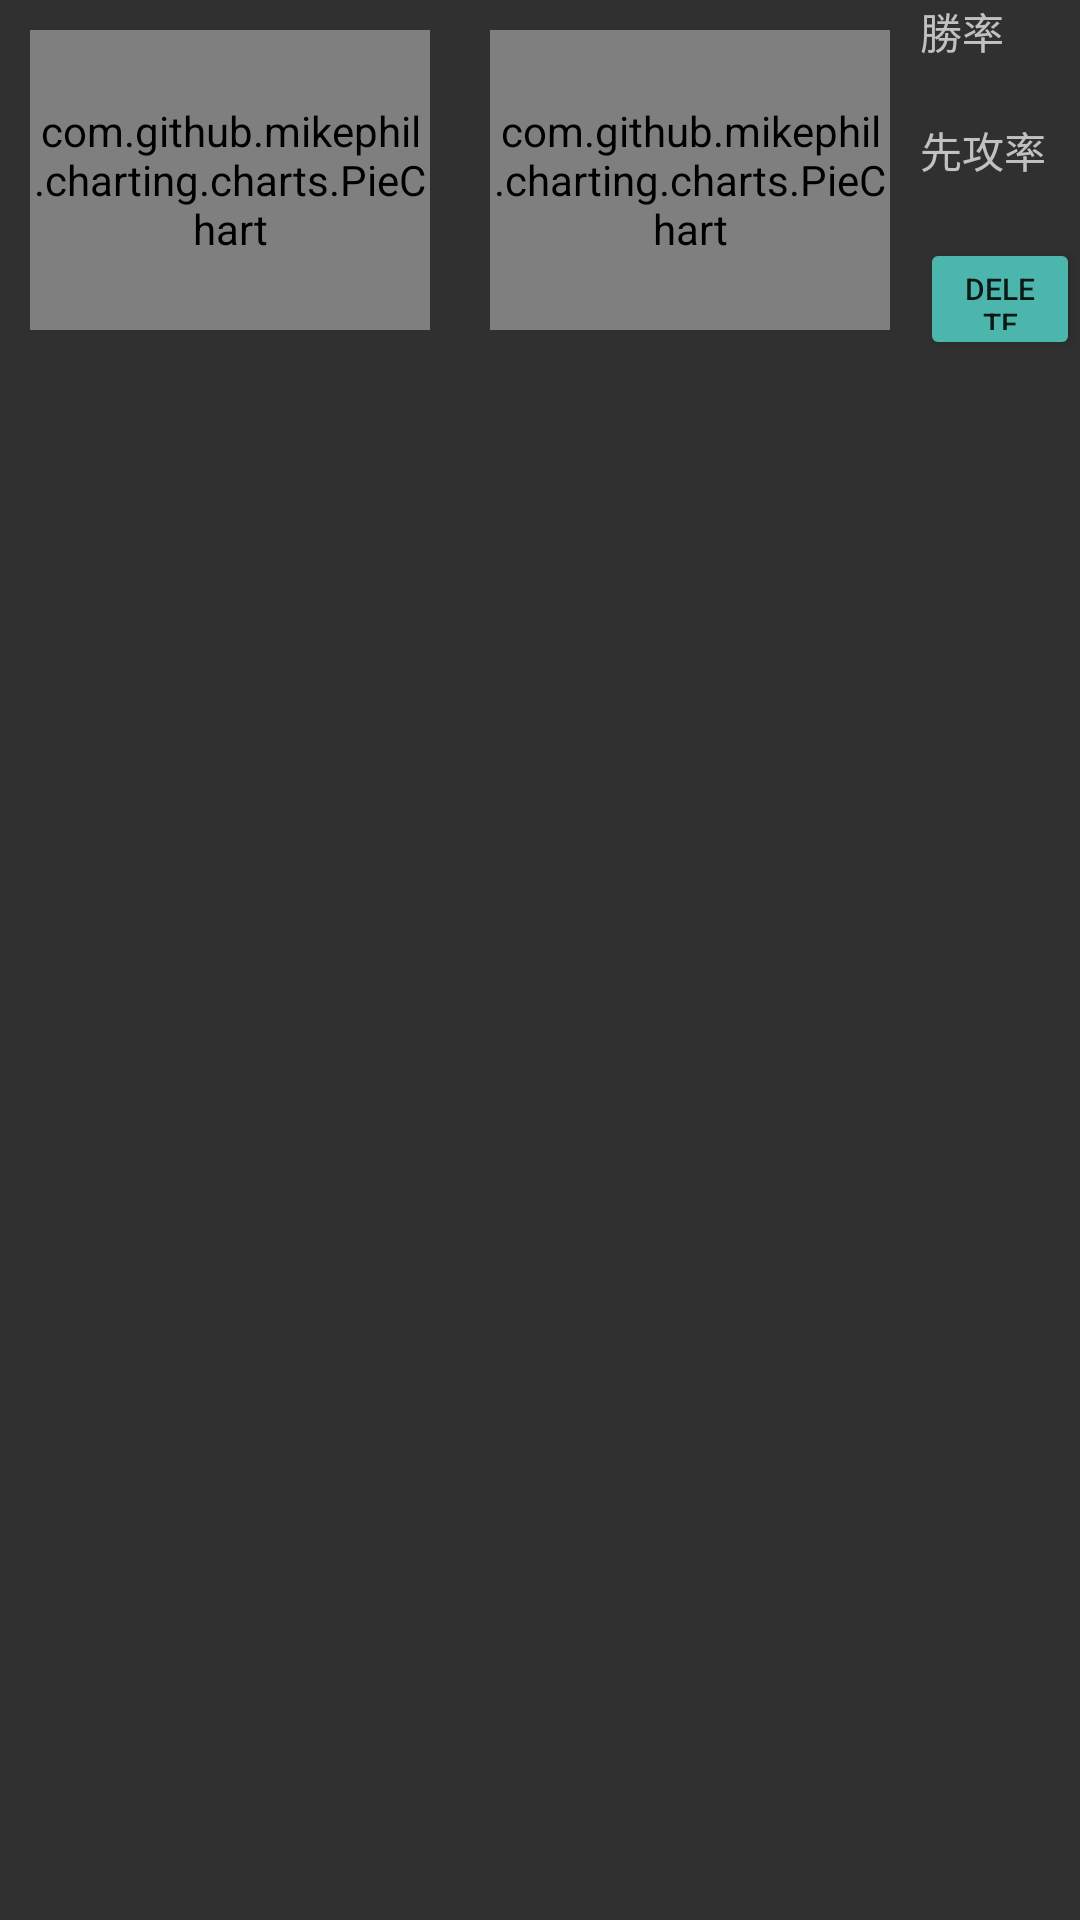

Reconstruct the res/layout file that produces this screen, plus the resources it refers to.
<!-- AndroidManifest.xml: application theme AppTheme -->
<!-- res/layout/fragment_log_list.xml -->
<?xml version="1.0" encoding="utf-8"?>

<LinearLayout xmlns:android="http://schemas.android.com/apk/res/android"
    xmlns:tools="http://schemas.android.com/tools"
    android:layout_width="match_parent"
    android:layout_height="match_parent"
    android:orientation="vertical">

    <LinearLayout
        android:layout_width="match_parent"
        android:layout_height="wrap_content"
        android:orientation="horizontal">
        

        <com.github.mikephil.charting.charts.PieChart
            android:id="@+id/my_class_pie_chart"
            android:layout_width="0dp"
            android:layout_height="@dimen/pie_chart_height"
            android:layout_weight="5"
            android:layout_margin="@dimen/chart_margin" />

        <com.github.mikephil.charting.charts.PieChart
            android:id="@+id/opponent_class_pie_chart"
            android:layout_width="0dp"
            android:layout_height="@dimen/pie_chart_height"
            android:layout_weight="5"
            android:layout_margin="@dimen/chart_margin" />

        <LinearLayout
            android:layout_width="0dp"
            android:layout_height="match_parent"
            android:layout_weight="2"
            android:orientation="vertical">

            <TextView
                android:id="@+id/win_rate_text"
                android:layout_width="match_parent"
                android:layout_height="wrap_content"
                android:text="@string/win_rate" />

            <TextView
                android:id="@+id/win_rate_num"
                android:layout_width="match_parent"
                android:layout_height="wrap_content" />

            <TextView
                android:id="@+id/turn_rate_text"
                android:layout_width="match_parent"
                android:layout_height="wrap_content"
                android:text="@string/first_rate" />

            <TextView
                android:id="@+id/turn_rate_num"
                android:layout_width="match_parent"
                android:layout_height="wrap_content" />

            <Button
                android:id="@+id/card_inf_open_toggle"
                style="@style/Widget.AppCompat.Button.Colored"
                android:layout_width="wrap_content"
                android:layout_height="wrap_content"
                android:backgroundTint="@color/light_green"
                android:text="@string/delete"
                android:textSize="10sp" />

        </LinearLayout>

    </LinearLayout>

    <android.support.v7.widget.RecyclerView xmlns:android="http://schemas.android.com/apk/res/android"
        xmlns:app="http://schemas.android.com/apk/res-auto"
        xmlns:tools="http://schemas.android.com/tools"
        android:id="@+id/log_list"
        android:name="com.example.shadowlogauto.LogListFragment"
        android:layout_width="match_parent"
        android:layout_height="match_parent"
        app:layoutManager="LinearLayoutManager"
        tools:context=".LogListFragment"
        tools:listitem="@layout/fragment_log"/>

</LinearLayout>
<!-- res/layout/fragment_log.xml (included above) -->
<?xml version="1.0" encoding="utf-8"?>

<LinearLayout xmlns:android="http://schemas.android.com/apk/res/android"
    xmlns:app="http://schemas.android.com/apk/res-auto"
    xmlns:tools="http://schemas.android.com/tools"
    android:layout_width="match_parent"
    android:layout_height="wrap_content"
    android:orientation="vertical">

    <LinearLayout
        android:layout_width="match_parent"
        android:layout_height="wrap_content"
        android:layout_weight="1"
        android:orientation="horizontal">

        <LinearLayout
            android:layout_width="wrap_content"
            android:layout_height="match_parent"
            android:orientation="vertical">

            <TextView
                android:id="@+id/result"
                android:layout_width="wrap_content"
                android:layout_height="wrap_content"
                android:layout_margin="@dimen/log_list_margin"
                android:textAppearance="?attr/textAppearanceListItem" />

            <TextView
                android:id="@+id/turn"
                android:layout_width="wrap_content"
                android:layout_height="wrap_content"
                android:layout_margin="@dimen/log_list_margin"
                android:textAppearance="?attr/textAppearanceListItem" />

        </LinearLayout>

        <LinearLayout
            android:layout_width="0dp"
            android:layout_height="wrap_content"
            android:layout_weight="1"
            android:orientation="horizontal">

            <ImageView
                android:id="@+id/my_class"
                android:layout_width="wrap_content"
                android:layout_height="wrap_content"
                android:layout_margin="@dimen/log_list_margin" />

            <TextView
                android:id="@+id/my_deck"
                android:layout_width="wrap_content"
                android:layout_height="wrap_content"
                android:layout_margin="@dimen/log_list_margin"
                android:textAppearance="?attr/textAppearanceListItem" />

        </LinearLayout>

        <TextView
            android:id="@+id/versus"
            android:layout_width="wrap_content"
            android:layout_height="wrap_content"
            android:layout_gravity="center_vertical"
            android:text="@string/versus"
            android:layout_margin="@dimen/log_list_margin" />

        <LinearLayout
            android:layout_width="0dp"
            android:layout_height="match_parent"
            android:layout_weight="1"
            android:orientation="horizontal">

            <ImageView
                android:id="@+id/opponent_class"
                android:layout_width="wrap_content"
                android:layout_height="wrap_content"
                android:layout_margin="@dimen/log_list_margin" />

            <TextView
                android:id="@+id/opponent_deck"
                android:layout_width="wrap_content"
                android:layout_height="wrap_content"
                android:layout_margin="@dimen/log_list_margin"
                android:textAppearance="?attr/textAppearanceListItem" />
        </LinearLayout>

    </LinearLayout>

    <TextView
        android:id="@+id/timestamp"
        android:layout_width="match_parent"
        android:layout_height="wrap_content"
        android:gravity="right"
        android:layout_weight="1" />

    <LinearLayout
        android:layout_width="match_parent"
        android:layout_height="wrap_content"
        android:orientation="horizontal">

        <TextView
            android:id="@+id/mulligan1"
            android:layout_width="@dimen/mulligan_width"
            android:layout_height="wrap_content"
            android:layout_margin="@dimen/log_list_margin"
            android:textAppearance="?attr/textAppearanceListItem" />

        <TextView
            android:id="@+id/card_name1"
            android:layout_width="wrap_content"
            android:layout_height="wrap_content"
            android:layout_margin="@dimen/log_list_margin"
            android:textAppearance="?attr/textAppearanceListItem" />

    </LinearLayout>

    <LinearLayout
        android:layout_width="match_parent"
        android:layout_height="wrap_content"
        android:layout_weight="1"
        android:orientation="horizontal">

        <TextView
            android:id="@+id/mulligan2"
            android:layout_width="@dimen/mulligan_width"
            android:layout_height="wrap_content"
            android:layout_margin="@dimen/log_list_margin"
            android:textAppearance="?attr/textAppearanceListItem" />

        <TextView
            android:id="@+id/card_name2"
            android:layout_width="wrap_content"
            android:layout_height="wrap_content"
            android:layout_margin="@dimen/log_list_margin"
            android:textAppearance="?attr/textAppearanceListItem" />

    </LinearLayout>

    <LinearLayout
        android:layout_width="match_parent"
        android:layout_height="wrap_content"
        android:layout_weight="1"
        android:orientation="horizontal">

        <TextView
            android:id="@+id/mulligan3"
            android:layout_width="@dimen/mulligan_width"
            android:layout_height="wrap_content"
            android:layout_margin="@dimen/log_list_margin"
            android:textAppearance="?attr/textAppearanceListItem" />

        <TextView
            android:id="@+id/card_name3"
            android:layout_width="wrap_content"
            android:layout_height="wrap_content"
            android:layout_margin="@dimen/log_list_margin"
            android:textAppearance="?attr/textAppearanceListItem" />

    </LinearLayout>

</LinearLayout>
<!-- resources referenced by this layout -->
<resources>
  <color name="light_green">#4DB6AC</color>
  <color name="turquoise">#52908b</color>
  <dimen name="chart_margin">10dp</dimen>
  <dimen name="log_list_margin">1dp</dimen>
  <dimen name="mulligan_width">80dp</dimen>
  <dimen name="pie_chart_height">100dp</dimen>
  <string name="delete">Delete</string>
  <string name="first_rate">先攻率</string>
  <string name="versus">VS</string>
  <string name="win_rate">勝率</string>
  <style name="AppTheme" parent="Theme.AppCompat">
          
          <item name="colorPrimary">@color/colorPrimary</item>
          <item name="colorPrimaryDark">@color/colorPrimaryDark</item>
          <item name="colorAccent">@color/colorAccent</item>
      </style>
  <color name="colorPrimary">#F0E68C</color>
  <color name="colorPrimaryDark">#303F9F</color>
  <color name="colorAccent">#FFD700</color>
</resources>
